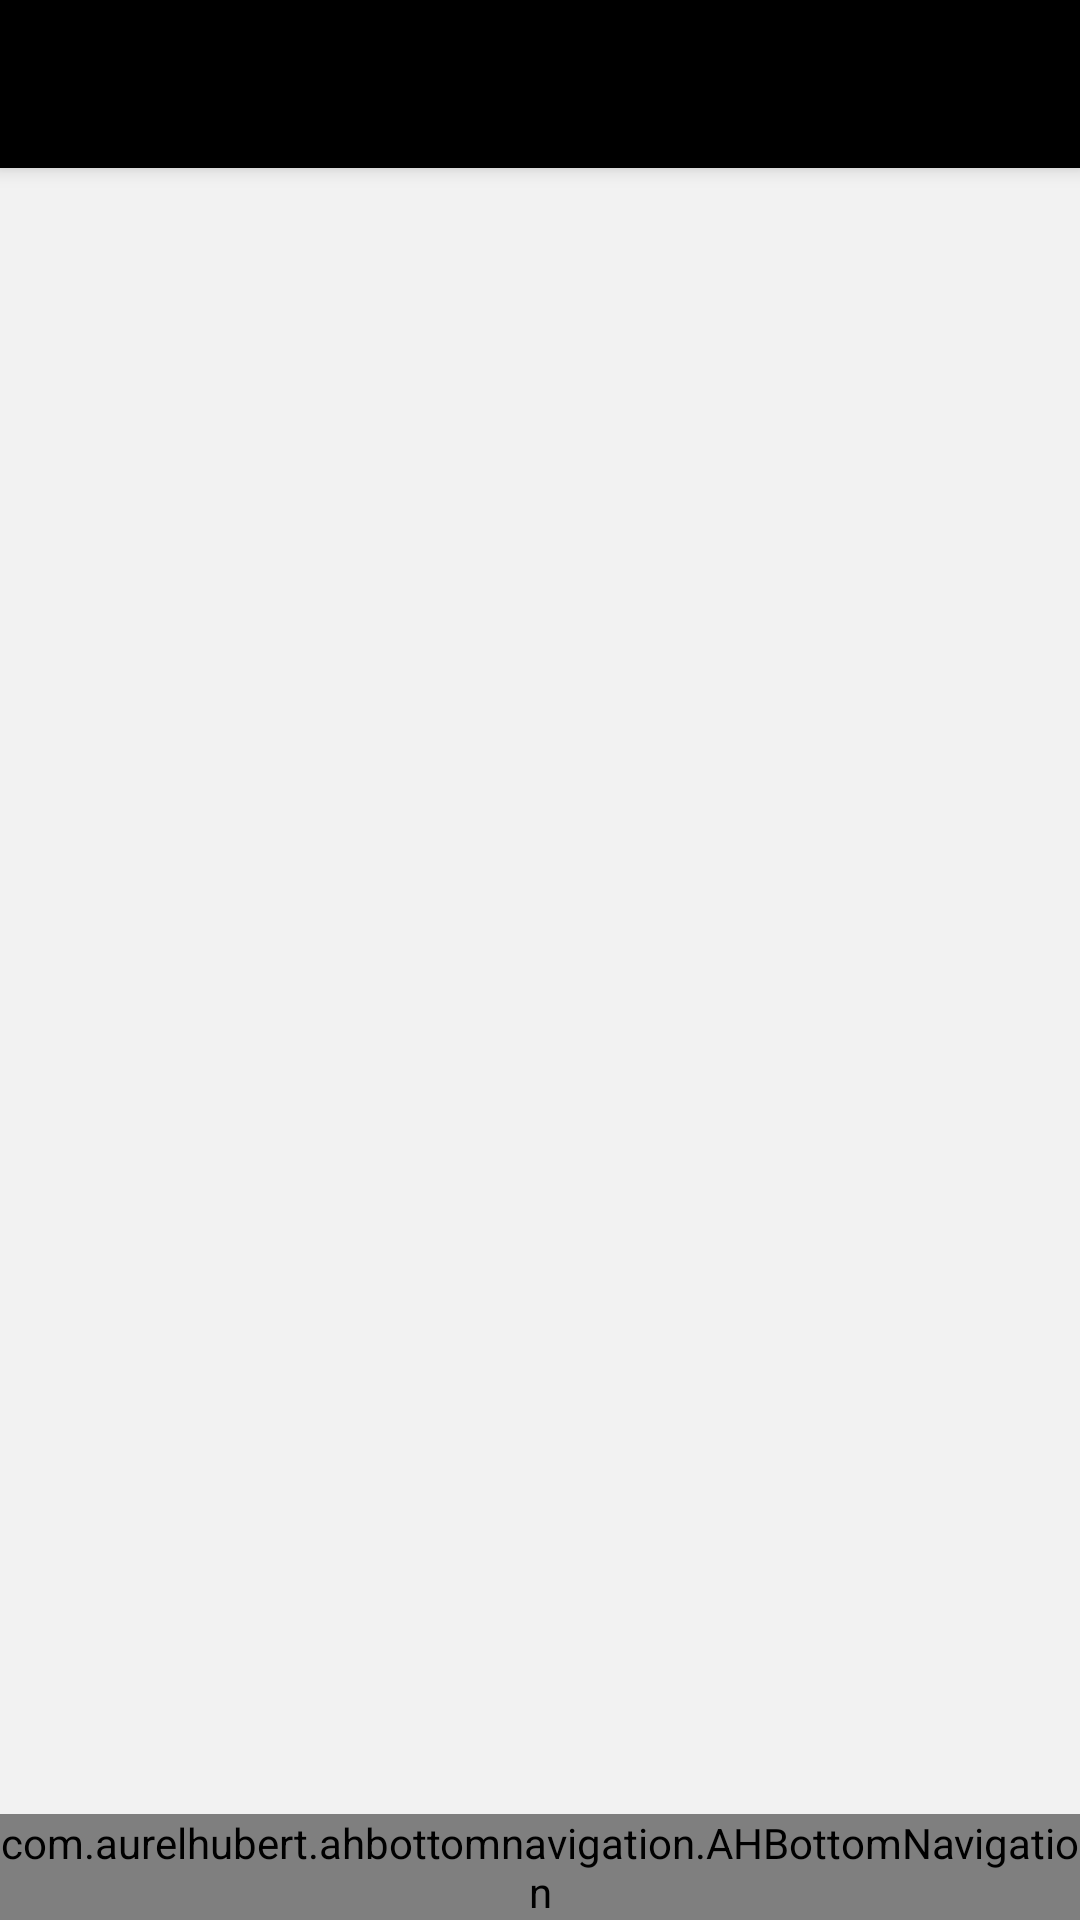

Reconstruct the res/layout file that produces this screen, plus the resources it refers to.
<!-- AndroidManifest.xml: activity theme AppTheme.NoActionBar -->
<!-- res/layout/activity_main.xml -->
<?xml version="1.0" encoding="utf-8"?>
<android.support.design.widget.CoordinatorLayout xmlns:android="http://schemas.android.com/apk/res/android"
    xmlns:app="http://schemas.android.com/apk/res-auto"
    xmlns:tools="http://schemas.android.com/tools"
    android:layout_width="match_parent"
    android:layout_height="match_parent"
    android:fitsSystemWindows="true"
    tools:context="zup.com.activities.MainActivity">

    <android.support.design.widget.AppBarLayout
        android:layout_width="match_parent"
        android:layout_height="wrap_content"
        android:theme="@style/AppTheme.AppBarOverlay">

        <android.support.v7.widget.Toolbar
            android:id="@+id/toolbar"
            android:layout_width="match_parent"
            android:layout_height="?attr/actionBarSize"
            android:background="?attr/colorPrimary"
            app:popupTheme="@style/AppTheme.PopupOverlay" />

    </android.support.design.widget.AppBarLayout>

    <include layout="@layout/content_main" />

    <com.aurelhubert.ahbottomnavigation.AHBottomNavigation
        android:id="@+id/bottom_navigation"
        android:layout_width="match_parent"
        android:layout_height="wrap_content"
        android:layout_gravity="bottom"/>

</android.support.design.widget.CoordinatorLayout>
<!-- res/layout/content_main.xml (included above) -->
<?xml version="1.0" encoding="utf-8"?>
<RelativeLayout xmlns:android="http://schemas.android.com/apk/res/android"
    xmlns:app="http://schemas.android.com/apk/res-auto"
    xmlns:tools="http://schemas.android.com/tools"
    android:id="@+id/content_main"
    android:layout_width="match_parent"
    android:layout_height="match_parent"
    app:layout_behavior="@string/appbar_scrolling_view_behavior"
    tools:context="zup.com.activities.MainActivity"
    tools:showIn="@layout/activity_main"
    android:background="#f2f2f2">
</RelativeLayout>
<!-- resources referenced by this layout -->
<resources>
  <style name="AppTheme.AppBarOverlay" parent="ThemeOverlay.AppCompat.Dark.ActionBar" />
  <style name="AppTheme.PopupOverlay" parent="ThemeOverlay.AppCompat.Light" />
  <style name="AppTheme.NoActionBar">
          <item name="windowActionBar">false</item>
          <item name="windowNoTitle">true</item>
      </style>
</resources>
